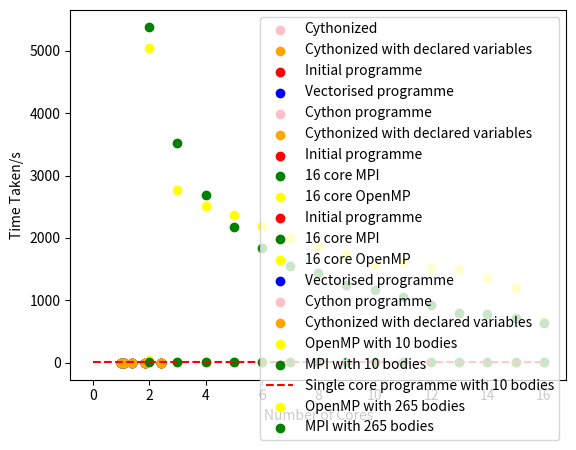

Write Python code to recreate this figure. (Note: this script raises an exception after producing the figure.)
# -*- coding: utf-8 -*-
"""
Created on Wed Dec 11 13:01:13 2019

[redacted]
"""

import matplotlib.pyplot as plt
import numpy as np

#Programme for all the plots (data taken from Blue Crystal output file)
params = {'mathtext.default': 'regular' }          

#Suvat_simulation_v2 (single core, initial attempts)
body_frequency = [10, 13, 25, 73, 265]
timings = np.array([[17.936691522598267, 27.936164140701294, 89.4109194278717, 682.5150389671326, 8712.795106649399],
                    [15.660699605941772, 24.16328191757202, 80.40935373306274, 614.8744080066681, 7336.0612869262695],
                    [16.571448802947998, 25.496273040771484, 81.6048264503479, 612.2009420394897, 7740.082448482513],
                    [18.04361081123352, 28.228327751159668, 90.56669354438782, 690.2610647678375, 8762.794068574905],
                    [18.049259424209595, 28.097684383392334, 90.29408359527588, 688.5235946178436, 8745.72099161148]])

mean_timings = np.zeros((1,len(timings[0])))
for i in np.arange(0,len(timings[0])):    
    mean_timings[0,i] = np.mean(timings[:,i])
    print(mean_timings)


    
x_suvat_axis = np.log10(np.array(body_frequency))
y_suvat_axis = np.log10(np.array(mean_timings))

plt.rcParams.update(params)
plt.scatter(x_suvat_axis,y_suvat_axis)
plt.xlabel('$log_{10}$(Number of Bodies)')
plt.ylabel('$log_{10}$(Time Taken/s)')
plt.show()


#grav_vector_array (Vectorisation of whole programme, single core)
body_vec_freq=[10, 13, 25, 73, 265]
vec_timings=np.array([[3.5114221572875977, 4.5823073387146, 10.350419759750366, 66.10520458221436, 870.6857752799988],
                     [3.498777151107788, 4.555008411407471, 10.316791534423828, 65.75536346435547, 869.3104050159454],
                     [3.4929070472717285, 4.55733060836792, 10.333836078643799, 65.81233048439026, 868.9983382225037],
                     [3.512537956237793, 4.581831932067871, 10.340567350387573, 65.88397550582886, 868.4600191116333],
                     [3.5068552494049072, 4.565778493881226, 10.341972589492798, 65.8410108089447, 867.9122216701508],
                     [3.499008893966675, 4.5637524127960205, 10.326703786849976, 65.80606865882874, 869.8874394893646]])

mean_vec_timings = np.zeros((1,len(vec_timings[0])))            
for i in np.arange(0,len(vec_timings[0])):    
    mean_vec_timings[0,i] = np.mean(vec_timings[:,i])    
    print(mean_vec_timings)        



x_vec_axis = np.log10(np.array(body_vec_freq))
y_vec_axis = np.log10(np.array(mean_vec_timings))

plt.rcParams.update(params)
plt.scatter(x_vec_axis,y_vec_axis)
plt.xlabel('$log_{10}$(Number of Bodies)')
plt.ylabel('$log_{10}$(Time Taken/s)')
plt.show()


#Cythonising suvat simulation

body_cython_freq= [10, 13, 25, 73, 265] 
cython_timings=    np.array([[13.761406183242798, 21.106854677200317, 69.34520268440247, 578.3660862445831, 7367.494443178177],
                            [15.73561978340149, 24.855244636535645, 81.48872113227844, 641.5348873138428, 8351.92782330513],
                            [15.74135971069336, 24.86172604560852, 82.2011046409607, 650.1521878242493, 8499.628195524216],
                            [15.664608001708984, 24.678119897842407, 81.78606939315796, 640.9546372890472, 8430.673974275589],
                            [15.630531311035156, 24.76021647453308, 81.65546417236328, 642.4050693511963, 8344.224479913712]])

mean_cython_timings = np.zeros((1,len(cython_timings[0])))            
for i in np.arange(0,len(vec_timings[0])):    
    mean_cython_timings[0,i] = np.mean(cython_timings[:,i])    
    
x_cython_axis = np.log10(np.array(body_cython_freq))

y_cython_axis = np.log10(np.array(mean_cython_timings))

cdef_cython = [1.5237371921539307, 2.2423694133758545, 5.5747058391571045, 47.08106994628906, 6976.563249826431]


plt.rcParams.update(params)
plt.scatter(x_cython_axis,y_cython_axis,color= 'pink',label='Cythonized')
plt.scatter(x_cython_axis,np.log10(cdef_cython),color='orange',label='Cythonized with declared variables')
plt.xlabel('$log_{10}$(Number of Bodies)')
plt.ylabel('$log_{10}$(Time Taken/s)')
plt.legend()
plt.show()


#comparing all single core programmes

plt.scatter(x_suvat_axis,y_suvat_axis,color= 'red',label='Initial programme')
plt.scatter(x_vec_axis,y_vec_axis, color= 'blue', label='Vectorised programme')
plt.scatter(x_cython_axis,y_cython_axis, color = 'pink', label = 'Cython programme')
plt.scatter(x_cython_axis,np.log10(cdef_cython),color='orange',label='Cythonized with declared variables')
plt.xlabel('$log_{10}$(Number of Bodies)')
plt.ylabel('$log_{10}$(Time Taken/s)')
plt.legend()
plt.show()




#MPI using partial vectorisation and 16 cores
body_MPI_freq = [10, 13, 25, 73, 265]
MPI_timings=[5.76856803894043, 6.529869079589844, 12.593906879425049, 58.60313391685486, 612.9852240085602]

x_MPI_axis = np.log10(np.array(body_MPI_freq))
y_MPI_axis = np.log10(np.array(MPI_timings))

plt.rcParams.update(params)
plt.scatter(x_MPI_axis,y_MPI_axis)
plt.xlabel('$log_{10}$(Number of Bodies)')
plt.ylabel('$log_{10}$(Time Taken For 16 Cores Using MPI/s)')
plt.show()

#OpenMP using partial vectorisation and 16 cores

body_openmp_freq = [10, 13, 25, 73, 265]
openmp_timings=[1.95312306471169, 3.028653522953391, 9.25292699597776, 60.49230602290481, 673.9883585786447]

x_openmp_axis = np.log10(np.array(body_openmp_freq))
y_openmp_axis = np.log10(np.array(openmp_timings))

plt.rcParams.update(params)
plt.scatter(x_openmp_axis,y_openmp_axis)
plt.xlabel('$log_{10}$(Number of Bodies)')
plt.ylabel('$log_{10}$(Time Taken For 16 Cores Using OpenMP/s)')
plt.show()


#comparing openMP and MPI
plt.scatter(x_suvat_axis,y_suvat_axis,color= 'red',label='Initial programme')
plt.scatter(x_MPI_axis,y_MPI_axis, color= 'green', label='16 core MPI')
plt.scatter(x_openmp_axis,y_openmp_axis, color = 'yellow', label = '16 core OpenMP')
plt.xlabel('$log_{10}$(Number of Bodies)')
plt.ylabel('$log_{10}$(Time Taken/s)')
plt.legend()
plt.show()


plt.scatter(x_suvat_axis,y_suvat_axis,color= 'red',label='Initial programme')
plt.scatter(x_MPI_axis,y_MPI_axis, color= 'green', label='16 core MPI')
plt.scatter(x_openmp_axis,y_openmp_axis, color = 'yellow', label = '16 core OpenMP')
plt.scatter(x_vec_axis,y_vec_axis, color= 'blue', label='Vectorised programme')
plt.scatter(x_cython_axis,y_cython_axis, color = 'pink', label = 'Cython programme')
plt.scatter(x_cython_axis,np.log10(cdef_cython),color='orange',label='Cythonized with declared variables')
plt.xlabel('$log_{10}$(Number of Bodies)')
plt.ylabel('$log_{10}$(Time Taken/s)')
plt.legend()
plt.show()


#how OpenMP timings vary with number of cores used
full_o_timings = np.array([[1.95312306471169, 3.028653522953391, 9.25292699597776, 60.49230602290481, 673.9883585786447],
                  [1.9603373371064663, 3.325407679192722, 12.443692196160555, 95.18580952752382, 1200.243744019419],
                  [3.98980794288218, 5.953373719006777, 15.879349207505584, 112.83231030963361, 1359.879011405632],
                  [4.777120622806251, 7.492244034074247, 19.323367780074477, 124.24827103875577, 1509.7142445929348],
                  [5.691121377050877, 7.2508878223598, 19.021383771672845, 135.33712737914175, 1519.7767370268703],
                  [6.250110946595669, 9.506430489011109, 22.552528778091073, 142.4144847355783, 1607.9631917513907],
                  [7.0592709286138415, 10.450823026709259, 25.58725795056671, 145.4524253755808, 1570.4967153035104],
                  [8.092069478705525, 12.632951588369906, 30.94761462789029, 160.8828878365457, 1745.3592285271734],
                  [10.62441760674119, 13.289849314838648, 33.369231131859124, 181.42115360219032, 1875.7112867264077],
                  [11.973778432235122, 14.067787139676511, 35.796062149107456, 194.79345098603517, 1993.9865482635796],
                  [12.607712588272989, 16.071594804525375, 40.404325631447136, 213.25948857981712, 2193.9387619821355],
                  [19.59789752215147, 33.965824261307716, 44.3440770925954, 232.30402591917664, 2365.336552240886],
                  [15.627831510268152, 24.90870890021324, 50.18760491814464, 250.41297722049057, 2518.079720804468],
                  [18.879071848466992, 24.036890998482704, 55.46444016043097, 276.9332298701629, 2768.1853948421776],
                  [42.357620012015104, 56.41875210031867, 136.89804222714156, 615.8465526625514, 5046.7885326854885]])
    

x_no_cores = np.arange(16,1,-1)
x_no_cores_f=np.arange(2,17)
y_open_cores_timings_10= full_o_timings[:,0] #for 10 bodies
y_open_cores_timings_265= full_o_timings[:,-1] #for 265 bodies




#how MPI timings vary with number of cores used
full_m_timings =np.array([[8.541303873062134, 14.869575023651123, 50.18869185447693, 408.9693441390991, 5384.128577947617],
                 [7.6543591022491455, 10.703759908676147, 31.689586877822876, 262.57360219955444, 3514.8120210170746],
                 [6.099272966384888, 8.880748987197876, 24.83753991127014, 200.93563199043274, 2692.2577199935913],
                 [7.351330041885376, 9.425861120223999, 27.999613046646118, 177.93963098526, 2179.644917011261],
                 [6.24638295173645, 9.514352083206177, 24.046352863311768, 154.87857794761658, 1845.0176680088043],
                 [6.143099069595337, 7.603801012039185, 20.477370023727417, 132.55357003211975, 1551.784038066864],
                 [6.405412912368774, 7.75223183631897, 20.543713092803955, 123.34244012832642, 1431.304034948349],
                 [6.710594177246094, 8.125559091567993, 17.369096994400024, 113.17050194740295, 1246.5227830410004],
                 [6.832365036010742, 8.225651025772095, 17.556825160980225, 102.69898986816406, 1163.650104045868],
                 [5.666765928268433, 8.449786901473999, 17.550523042678833, 79.62082600593567, 1051.2349481582642],
                 [5.958297967910767, 8.647562026977539, 17.887003898620605, 91.574786901474, 920.9647109508514],
                 [6.20367693901062, 8.896023035049438, 14.343796014785767, 79.87781405448914, 792.8265631198883],
                 [6.171544790267944, 7.091538190841675, 14.511888027191162, 74.46404385566711, 784.6370301246643],
                 [6.44837498664856, 6.707648992538452, 13.35921311378479, 60.92427611351013, 712.6360130310059],
                 [7.4673449993133545, 9.30453610420227, 20.353775024414062, 71.24694514274597, 642.184653043747]])

y_MPI_cores_timings_10 = full_m_timings[:,0]
y_MPI_cores_timings_256 = full_m_timings[:,-1]

x=np.linspace(0,16,15)
y= [17.2523] * 15


plt.scatter(x_no_cores,y_open_cores_timings_10,color= 'yellow',label='OpenMP with 10 bodies')
plt.scatter(x_no_cores_f,y_MPI_cores_timings_10,color='green',label='MPI with 10 bodies')
plt.plot(x,y,'--',color='red',label='Single core programme with 10 bodies')
plt.xlabel('Number of Cores')
plt.ylabel('Time Taken/s')
plt.legend()
plt.show()     


plt.scatter(x_no_cores,y_open_cores_timings_265,color= 'yellow',label='OpenMP with 265 bodies')
plt.scatter(x_no_cores_f,y_MPI_cores_timings_256,color= 'green',label='MPI with 265 bodies')
plt.xlabel('Number of Cores')
plt.ylabel('Time Taken/s')
plt.legend()
plt.show()

#finding a minimum point in the timings as number of cores is increased
cores = np.arange(2,49)

times_265=np.array([[602.8896040916443],[582.1558129787445],[529.9269979000092],[501.01951122283936],
       [512.8729419708252],[466.49091506004333],[542.7606370449066],[433.21317410469055],
       [431.0013201236725],[403.9824960231781],[405.92995595932007],[405.53934693336487],
       [372.35706090927124],[376.5338008403778],[378.0557978153229],[383.58443689346313],    
       [338.76888513565063],[347.25974702835083],[363.6925139427185],[371.4225060939789],
       [310.9857199192047],[304.9601671695709],[311.9911799430847],[321.9699490070343],
       [302.77249789237976],[304.23412895202637],[300.49482703208923],[302.4491488933563],
       [279.419184923172],[272.1352460384369],[271.5873029232025],[272.446830034256]])

times_73 =np.array([[64.60520100593567],[70.15792393684387],[80.48828315734863],[66.59494614601135],[62.975462913513184],      
           [65.55533695220947], [58.57219099998474],[62.794392108917236],[50.427212953567505],
           [59.87904119491577],[52.09406900405884], [48.460347175598145],[46.26901078224182],
           [64.56980991363525],[54.261327028274536], [70.79910588264465],[54.988970041275024],
           [63.00299310684204],[79.93618297576904],[47.872575998306274], [44.57139992713928],
           [47.32413101196289],[48.44891119003296],[57.757055044174194],[43.73937797546387],
           [41.23194098472595],[46.020891189575195],[51.455237865448],[50.42850399017334],
           [64.28207302093506],[45.82799792289734],[58.900449991226196]])
           
MPI265 =list(full_m_timings[:,-1])
np.array(MPI265.extend(times_265))
MPI72=list(full_m_timings[:,-2])
MPI72.extend(times_73)
print(MPI265)

plt.plot(cores,MPI265,label='MPI with 265 bodies')
plt.plot(cores,MPI72,label='MPI with 72 bodies')
plt.xlabel('Number of Cores')
plt.ylabel('Time Taken/s')
plt.legend()
plt.show()   

#comparing static, guided and dynamic


static=np.array([2.5827527791261673, 2.9188764207065105, 9.519632663577795, 71.73525950685143, 941.6920663900673])

dynamic=np.array([[2.269283376634121, 3.5736671313643456, 10.536215532571077, 67.42095363140106, 722.4579353556037],
         [3.201494798064232, 5.3242324367165565, 12.486929949373007, 102.34952738881111, 1276.8825541511178],
         [3.80762192979455, 5.874396521598101, 16.314336210489273, 118.42481008172035, 1460.8781860917807],
         [4.526497878134251, 6.304596472531557, 20.99824057519436, 128.38396721333265, 1555.3208170831203],
         [5.538453001528978, 7.501454826444387, 20.72577852383256, 142.6062297411263, 1638.7240683436394],
         [6.343877732753754, 9.012190941721201, 24.21508314087987, 155.606065709,14388, 1730.7931178063154],
         [7.410245161503553, 10.27894827350974, 24.17453033477068, 161.20907418057323, 1848.3199550323188],
         [8.261839583516121, 12.89801625162363, 31.385082114487886, 175.52061184495687, 2002.0503861531615],
         [12.977546874433756, 13.649146854877472, 35.06451530754566, 199.26538083329797, 2213.1486507877707],
         [13.268395747989416, 17.40288094803691, 37.14697190001607, 229.0585560053587, 2409.9951270893216],
         [16.423002257943153, 17.057538092136383, 43.32339729741216, 241.80686946958303, 2559.546632874757],
         [18.050274934619665, 28.17266944050789, 58.353475123643875, 293.28338807076216, 2751.432214524597],
         [20.714228346943855, 29.462766855955124, 61.61215008422732, 307.72090715169907, 2929.22467956692],
         [24.76747301220894, 34.63293670117855, 69.90863046422601, 370.5978796184063, 3298.4361922591925],
         [59.701313603669405, 70.6707039475441, 201.69338344410062, 938.6575248278677, 5956.388375282288]])

guided=np.array([[2.091205608099699, 3.137893993407488, 10.161661878228188, 64.95191632211208, 817.2396099232137],
         [3.183987036347389, 5.059131123125553, 14.09214536473155, 110.28269463032484, 1305.839400243014],
         [3.0838488265872, 5.803509671241045, 16.75633491203189, 124.09024052321911, 1471.5898044258356],
         [5.050141882151365, 6.008920103311539, 20.23244198784232, 128.53296257182956, 1577.5938621461391],
         [5.583725735545158, 8.998369757086039, 22.56337697803974, 139.29745761305094, 1624.637507416308],
         [7.86146754026413, 9.405193079262972, 25.98913834244013, 153.66416827961802, 1703.8609652668238],
         [8.44476817175746, 11.76232435926795, 29.48202881217003, 176.87202686071396, 1888.416638955474],
         [10.088276412338018, 14.492783889174461, 33.63080347701907, 195.0819730721414, 2058.826373759657],
         [11.291388221085072, 17.557620715349913, 40.8000773191452, 226.1088619083166, 2350.654331933707],
         [13.615718185901642, 20.174244429916143, 46.84073460102081, 253.7625245563686, 2580.5232035815716],
         [15.013463992625475, 24.396880641579628, 54.0072249956429, 279.0680187419057, 2730.0410232171416],
         [19.050231393426657, 28.2785965166986, 57.274519849568605, 300.1619068682194, 2833.830478798598],
         [21.739039082080126, 29.064007095992565, 66.46695236489177, 324.9803322851658, 3055.5201407447457],
         [24.97446169704199, 31.595127418637276, 75.93057767301798, 367.7699105925858, 3407.8686085119843],
         [56.34860435500741, 79.14609574526548, 197.64812676981091, 976.7955539673567, 6278.2857999019325]])
      


dynamic_times=dynamic[0]
guided_times=guided[0,:]
static_times=static
print(dynamic_times)
print(guided_times)
print(static_times)

plt.scatter(np.log10(body_openmp_freq),np.log10(dynamic_times),color= 'black',label='Dynamic scheduling with 265 bodies')
plt.scatter(np.log10(body_openmp_freq),np.log10(guided_times),color= 'magenta',label='Guided scheduling with 265 bodies')
plt.scatter(np.log10(body_openmp_freq),np.log10(static_times),color= 'cyan',label='Static scheduling with 265 bodies')
plt.xlabel('$log_{10}$(Number of Bodies)')
plt.ylabel('$log_{10}$(Time Taken/s)')
plt.legend()
plt.show()

     